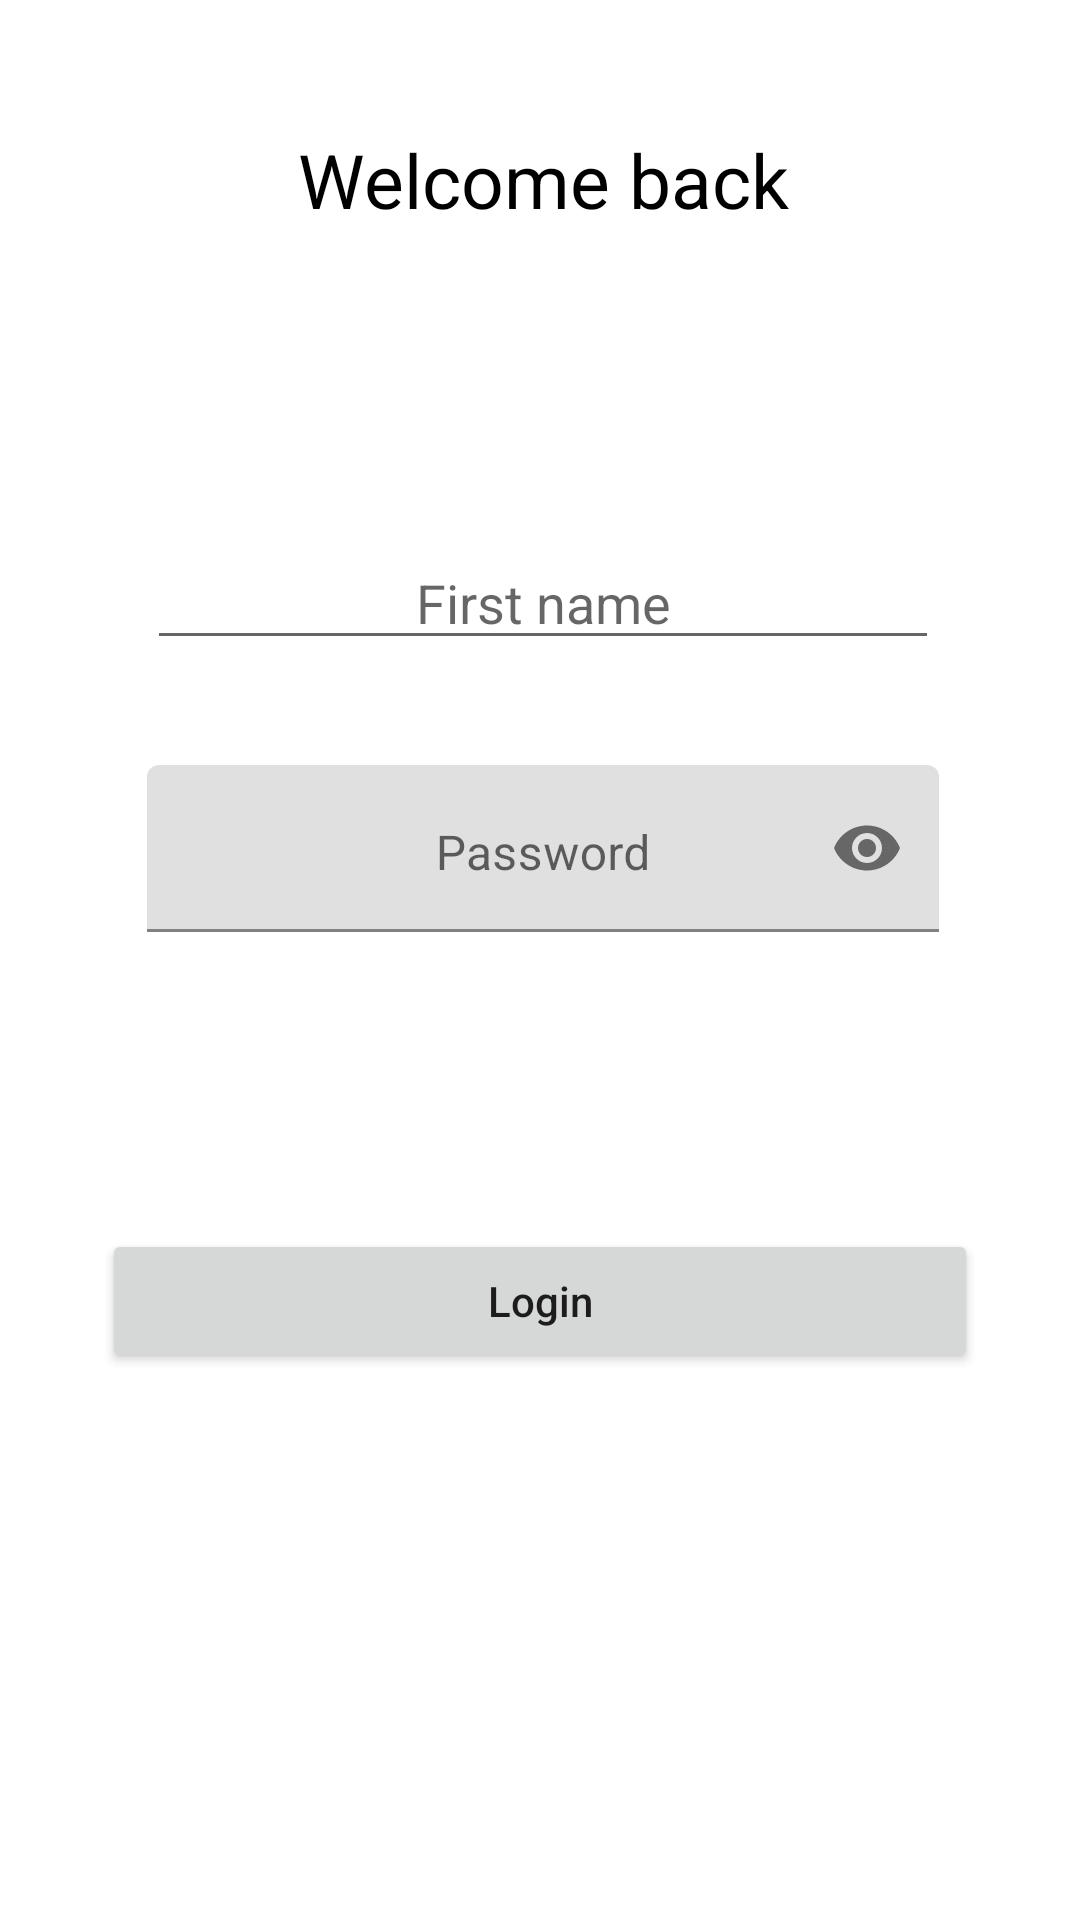

Produce the Android XML layout that renders to this screen, including the resource entries it uses.
<!-- AndroidManifest.xml: application theme Theme.TestAppEmo -->
<!-- res/layout/fragment_login.xml -->
<?xml version="1.0" encoding="utf-8"?>
<androidx.constraintlayout.widget.ConstraintLayout xmlns:android="http://schemas.android.com/apk/res/android"
    xmlns:app="http://schemas.android.com/apk/res-auto"
    xmlns:tools="http://schemas.android.com/tools"
    android:layout_width="match_parent"
    android:layout_height="match_parent"
    tools:context=".fragment.LoginFragment">

    <LinearLayout
        android:id="@+id/mainLinearLayout"
        android:layout_width="match_parent"
        android:layout_height="match_parent"
        android:orientation="vertical">

        <androidx.constraintlayout.widget.ConstraintLayout
            android:layout_width="match_parent"
            android:layout_height="match_parent"
            android:layout_margin="5dp">

            <TextView
                android:id="@+id/tvWelcomeBack"
                android:layout_width="0dp"
                android:layout_height="wrap_content"
                android:layout_marginStart="44dp"
                android:layout_marginTop="8dp"
                android:layout_marginEnd="42dp"
                android:gravity="center"
                android:padding="30dp"
                android:text="Welcome back"
                android:textColor="@color/black"
                android:textSize="25sp"
                app:layout_constraintEnd_toEndOf="parent"
                app:layout_constraintStart_toStartOf="parent"
                app:layout_constraintTop_toTopOf="parent" />

            <EditText
                android:id="@+id/et_first_name"
                android:layout_width="match_parent"
                android:layout_height="wrap_content"
                android:layout_marginStart="44dp"
                android:layout_marginTop="72dp"
                android:layout_marginEnd="42dp"
                android:hint="First name"
                android:textAlignment="center"
                android:textColor="@color/black"
                app:layout_constraintEnd_toEndOf="parent"
                app:layout_constraintHorizontal_bias="0.0"
                app:layout_constraintStart_toStartOf="parent"
                app:layout_constraintTop_toBottomOf="@id/tvWelcomeBack" />

            <com.google.android.material.textfield.TextInputLayout
                android:id="@+id/et_login_password"
                android:layout_width="match_parent"
                android:layout_height="wrap_content"
                android:layout_alignParentStart="true"
                android:layout_marginStart="44dp"
                android:layout_marginTop="35dp"
                android:layout_marginEnd="42dp"
                android:textColor="@color/black"
                app:layout_constraintEnd_toEndOf="parent"
                app:layout_constraintStart_toStartOf="parent"
                app:layout_constraintTop_toBottomOf="@id/et_first_name"
                app:passwordToggleEnabled="true">

                <com.google.android.material.textfield.TextInputEditText
                    android:id="@+id/etPassword"
                    android:layout_width="match_parent"
                    android:layout_height="wrap_content"
                    android:gravity="center_horizontal"
                    android:hint="Password"
                    android:inputType="textPassword"
                    app:layout_constraintBottom_toTopOf="@+id/btn_login"
                    app:layout_constraintTop_toBottomOf="@+id/et_login_password" />

            </com.google.android.material.textfield.TextInputLayout>

            <Button
                android:id="@+id/btn_login"
                android:layout_width="0dp"
                android:layout_height="wrap_content"
                android:layout_marginStart="29dp"
                android:layout_marginTop="99dp"
                android:layout_marginEnd="29dp"
                android:text="Login"
                android:textAllCaps="false"
                app:layout_constraintEnd_toEndOf="parent"
                app:layout_constraintStart_toStartOf="parent"
                app:layout_constraintTop_toBottomOf="@+id/et_login_password" />


        </androidx.constraintlayout.widget.ConstraintLayout>
    </LinearLayout>

</androidx.constraintlayout.widget.ConstraintLayout>
<!-- resources referenced by this layout -->
<resources>
  <color name="black">#FF000000</color>
  <style name="Theme.TestAppEmo" parent="Theme.MaterialComponents.DayNight.DarkActionBar">
          
          <item name="colorPrimary">@color/purple_500</item>
          <item name="colorPrimaryVariant">@color/purple_700</item>
          <item name="colorOnPrimary">@color/white</item>
          
          <item name="colorSecondary">@color/teal_200</item>
          <item name="colorSecondaryVariant">@color/teal_700</item>
          <item name="colorOnSecondary">@color/black</item>
          
          <item name="android:statusBarColor">?attr/colorPrimaryVariant</item>
          
  
      </style>
  <color name="purple_500">#FF6200EE</color>
  <color name="purple_700">#FF3700B3</color>
  <color name="white">#FFFFFFFF</color>
  <color name="teal_200">#FF03DAC5</color>
  <color name="teal_700">#FF018786</color>
</resources>
